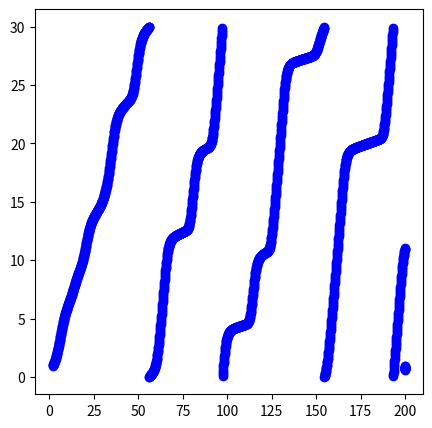

The script that saved this image:
import numpy as np
import matplotlib.pyplot as plt
import matplotlib.animation as animation
fig = plt.figure(figsize=(5,5))     #アニメーション用
ims = []                            #アニメーション用
#====================================
#   パラメータ
#====================================
N = 20
Nt = 2000
L = 30
V = 1.0
A = 1.0
B = 1.0
C = 2.0
#====================================
#   パラメータと初期条件
#====================================
dt = 0.1
t = np.empty(Nt+1)
xi = np.empty(Nt+1)
x = np.empty(N)
v = np.empty(N)
X = np.empty(N)
Y = np.empty(N)

r = np.random.rand(N)

for i in range(N):
    x[i] = (i+r[i])*L/N
    v[i] = 0
for n in range(Nt+1):
    for i in range(N):
        if(i<N-1):
            dx = x[i+1] - x[i]
        else:
            dx = x[0] - x[N-1]
        if(dx<0):
            dx = dx + L 
        V = np.tanh(dx-C) + np.tanh(C)
        v[i] =  v[i] + A * (V - v[i]) * dt
        t[i] = n*dt    
    for i in range(N):
        x[i] = x[i] + v[i] * dt
        if(x[i]>=L):
            x[i] = x[i] - L

    for i in range(N):
        theta = 2*np.pi*x[i]/L
        X[i] = np.cos(theta)
        Y[i] = np.sin(theta)
    xi[n] = x[0]
    t[n] = n * dt
plt.plot(t,xi,'ob')     #アニメーション用
plt.show()